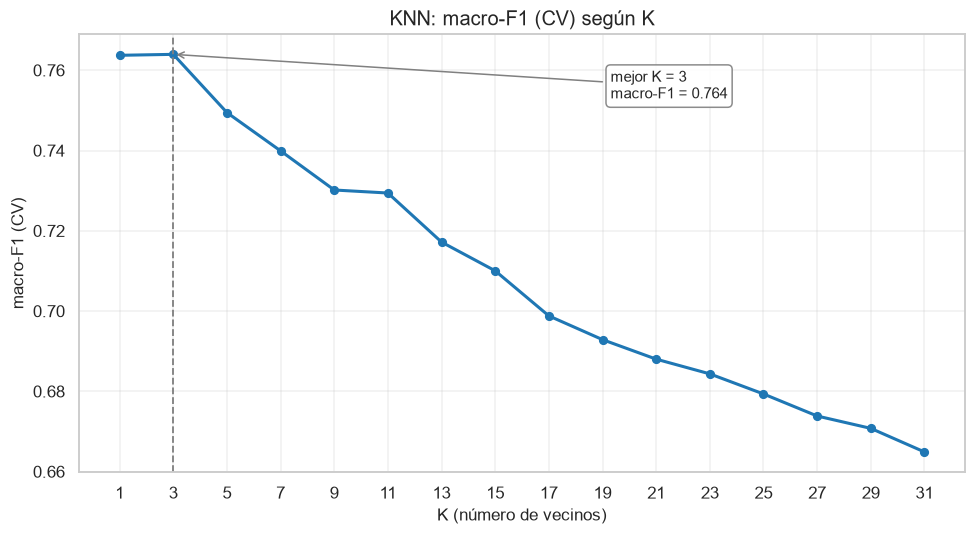

Values plotted in this chart, from the file beside it:
K (número de vecinos), macro-F1 (CV)
1, 0.7637
3, 0.764
5, 0.7494
7, 0.7399
9, 0.7302
11, 0.7294
13, 0.7172
15, 0.71
17, 0.6988
19, 0.6929
21, 0.688
23, 0.6843
25, 0.6793
27, 0.6739
29, 0.6708
31, 0.6649
